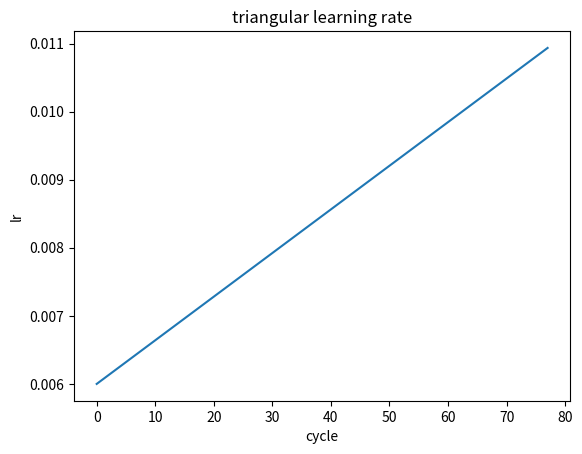

Write Python code to recreate this figure.
'''
calculates triangular learning rates
'''
import math
import matplotlib.pyplot as plt
import numpy as np

stepsize = 250
maxLR=2
minLR=1

def getTriangularLRs(*,return_half_step):
    return



def getTriangularLRs(numb_iterations, max_lr, min_lr, return_half_step=False):
    '''
    returns a single tooth /\ of a sawtooth wave that varies from min_lr to max_lr
   :param numb_iterations:  total learning_rates to generate, make an even number so stepsize will be 1/2 of it
    :param max_lr:
    :param min_lr:
    :param  step_size =None  used for learning rate finder do several epochs, with increasing LRs
            to determine appropriate range
    :return: list of learning rates
    '''
    data = []
    # set stepsize == numb_iterations (1/2 sawtooth) for calculating appropriate Learning rate range
    stepsize = numb_iterations
    if return_half_step == False:
        stepsize = numb_iterations // 2

    for itr in range(numb_iterations):
        cycle = math.floor(1 + itr / (2 * stepsize))
        x = abs(itr / stepsize - 2 * cycle + 1)
        lr = max_lr + (max_lr - min_lr) * max(0, (1 - x))
        data.append(lr)
    return data


def getCosignLRs(numb_iterations, max_lr, min_lr):
    '''
    generates a list of max_iter_per_cycle learning rates that starts at max_lr and descends
    to base_lr in a cosign wave
    max_iter_per_cycle changes according to schedule in epochs_per_cycle_schedule
    :param numb_iterations:  total learning_rates to generate, make an even number so stepsize will be 1/2 of it
    :param max_lr:
    :param min_lr:
     :return: list of learning rates
    '''
    # cosign varies between 1 and -1 (sweep of 2), factor to scale between lowlr and high_lr
    scale = 2 / (max_lr - min_lr)

    # then translate so ranges between low_lr and high_lr
    data = (np.cos(np.linspace(0, np.pi, numb_iterations)) / scale) + (max_lr - min_lr) / 2 + min_lr
    return data

class TestObj(object):

    RESTART_CYCLE = 0
    def __init__(self,  base_lr=1e-3, max_lr=6e-3,
                 batch_size = 64, numb_images= 5011,
                 epochs_per_cycle_schedule = [1,1,2,2,3], make_last_cycle_base_lr = True,*, lr_fun = getCosignLRs, calculate_LR = False ):
        '''
        :param optimizer:  optimizer, used primarily for applying learning rate to params
        :param base_lr:  the minimum learning rate
        :param max_lr:  the maximum learning rate
        :param batch_size:
        :param numb_images:
        :param epochs_per_cycle_schedule: this should sum to total number of epochs or your last epoch has lr somewhere
         between max_lr and base_lr
        :param make_last_cycle_base_lr if last cycle should have all learning rates = base_lr
        '''

        self.lr_fun = lr_fun

        #how many iterations per epoch
        self.max_iter_per_cycle = numb_images // batch_size

        # if [1,2,3] then first cosign descent occurs over 1 epoch,
        # second over 2 epochs, 3rd over 3 epochs for a total of 6 epochs
        #any after that are over 3 epochs
        self.epochs_per_cycle_schedule = epochs_per_cycle_schedule
        self.epochs_per_cycle_schedule_loc = 0

        self.base_lr = base_lr
        self.max_lr = max_lr

        #gradually reduce max_lr
        numb_cycles = len(self.epochs_per_cycle_schedule)

        if (make_last_cycle_base_lr == True):
            numb_cycles -=1    #will make the last cycle equal to the base learning rate

        self.max_lr_reducer = (self.max_lr - self.base_lr) /numb_cycles

        self.batch_size = batch_size
        self.numb_images = numb_images

        # covers the last partial batch
        self.pad = 1 if numb_images % self.batch_size > 0 else 0

        #start at 0
        self.current_iteration = TestObj.RESTART_CYCLE
        self.loc = TestObj.RESTART_CYCLE
        self._calculate_learning_rate=calculate_LR

    def _getNumberIterations(self):
        '''
        how many batches for this cycle
        if 1 epochs per cycle, then LRs contains numb batches   values from max_lr to base LR
        if 2 epochs per cycle, then LRs contains numb batches*2 values from max_lr to base LR
        :return:
        '''

        #how many epochs per cosign cycle
        multiplier = self.epochs_per_cycle_schedule[self.epochs_per_cycle_schedule_loc]
        self.epochs_per_cycle_schedule_loc+=1   #go to the next one

        return (self.numb_images//self.batch_size)*multiplier + self.pad

    def _getMaxLearningRate(self):
        '''
        reduce the max learning rate after each complete cosign cycle
        :return:
        '''
        return self.max_lr- self.epochs_per_cycle_schedule_loc* self.max_lr_reducer

    def _calculate_learning_rate_range(self):
        '''
        generates a list of max_iter_per_cycle learning rates that starts at max_lr and descends
        to base_lr in a cosign wave
        max_iter_per_cycle changes according to schedule in epochs_per_cycle_schedule
        '''

        #gradually reduce the learning rate
        maxlr = self._getMaxLearningRate()

        # then translate so ranges between low_lr and high_lr

        self.vals = self.lr_fun(self.max_iter_per_cycle,self.max_lr, self.base_lr, return_half_step = self._calculate_learning_rate)

    def _get_lr(self):
        # time to go to the next cycle length?
        if (self.loc == TestObj.RESTART_CYCLE):
            if (self.epochs_per_cycle_schedule_loc < len(self.epochs_per_cycle_schedule)):
                self._calculate_learning_rate_range()
                print(f"   number vals {len(self.vals)}")
            else:
                #just return the lowest learning rate
                self.loc=len(self.epochs_per_cycle_schedule)-1
                # raise (IndexError,"finished all epochs_per_cycle_schedule entries")

        lrs=[]
        lrs.append(self.vals[self.loc])

        self.writer('cosann', lrs[0])

        #set up for next time, either the next learning rate or restart
        self.loc +=1
        if (self.loc ==len(self.vals)):
            self.loc = TestObj.RESTART_CYCLE

        return lrs

    def batch_step(self):
         for param_group, lr in zip(self.optimizer.param_groups, self._get_lr()):
            param_group['lr'] = lr

    def setWriter(self, writer):
         '''
         for tensorboard1
         :param writer:
         :return:
         '''
         self.writer.setWriter(writer)
myObj = TestObj(lr_fun = getTriangularLRs)
myObj._calculate_learning_rate=True
myObj._calculate_learning_rate_range()
lrs = myObj.vals




# lrs = getTriangularLRs(stepsize, stepsize, 2,1)
# lrs1 = [(i,j)for i,j in enumerate(lrs)]
# give plot a title
plt.title("triangular learning rate")

# make axis labels
plt.xlabel("cycle")
plt.ylabel("lr")

# data = zip(*data)
# x,y = zip(*lrs)

# lrs = [1,2,4,8]
plt.plot(lrs)

plt.show()